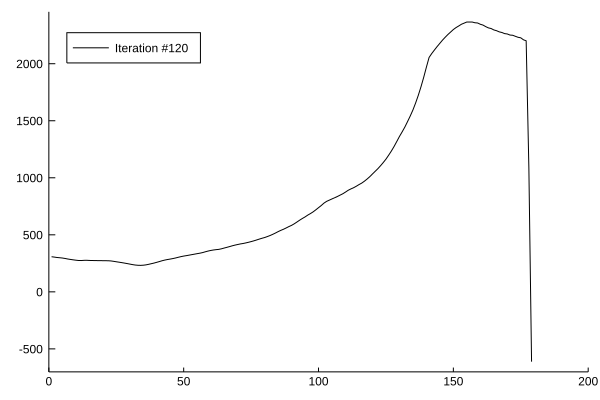

Values plotted in this chart, from the file beside it:
x1, x2
1.0, 307.9
2.0, 304.8
3.0, 301.2
4.0, 299
5.0, 296.6
6.0, 292.7
7.0, 288
8.0, 284.2
9.0, 280.7
10.0, 277.5
11.0, 274.9
12.0, 274.5
13.0, 276.2
14.0, 276.8
15.0, 275.3
16.0, 274.7
17.0, 274.3
18.0, 273.9
19.0, 273.6
20.0, 273.3
21.0, 273
22.0, 272.5
23.0, 271
24.0, 267.7
25.0, 263.7
26.0, 260.1
27.0, 256.3
28.0, 252.3
29.0, 248.1
30.0, 243.5
31.0, 238.9
32.0, 235.2
33.0, 233
34.0, 232.3
35.0, 233.5
36.0, 236.5
37.0, 241.3
38.0, 246.8
39.0, 252.3
40.0, 258.9
41.0, 265.6
42.0, 272.7
43.0, 278.6
44.0, 283.4
45.0, 287.4
46.0, 291.8
47.0, 297
48.0, 303.1
49.0, 308.8
50.0, 313.6
51.0, 317.4
52.0, 321.8
53.0, 326.1
54.0, 330.4
55.0, 334.8
56.0, 339
57.0, 344
58.0, 351
59.0, 357.3
60.0, 362.7
... 119 more rows
